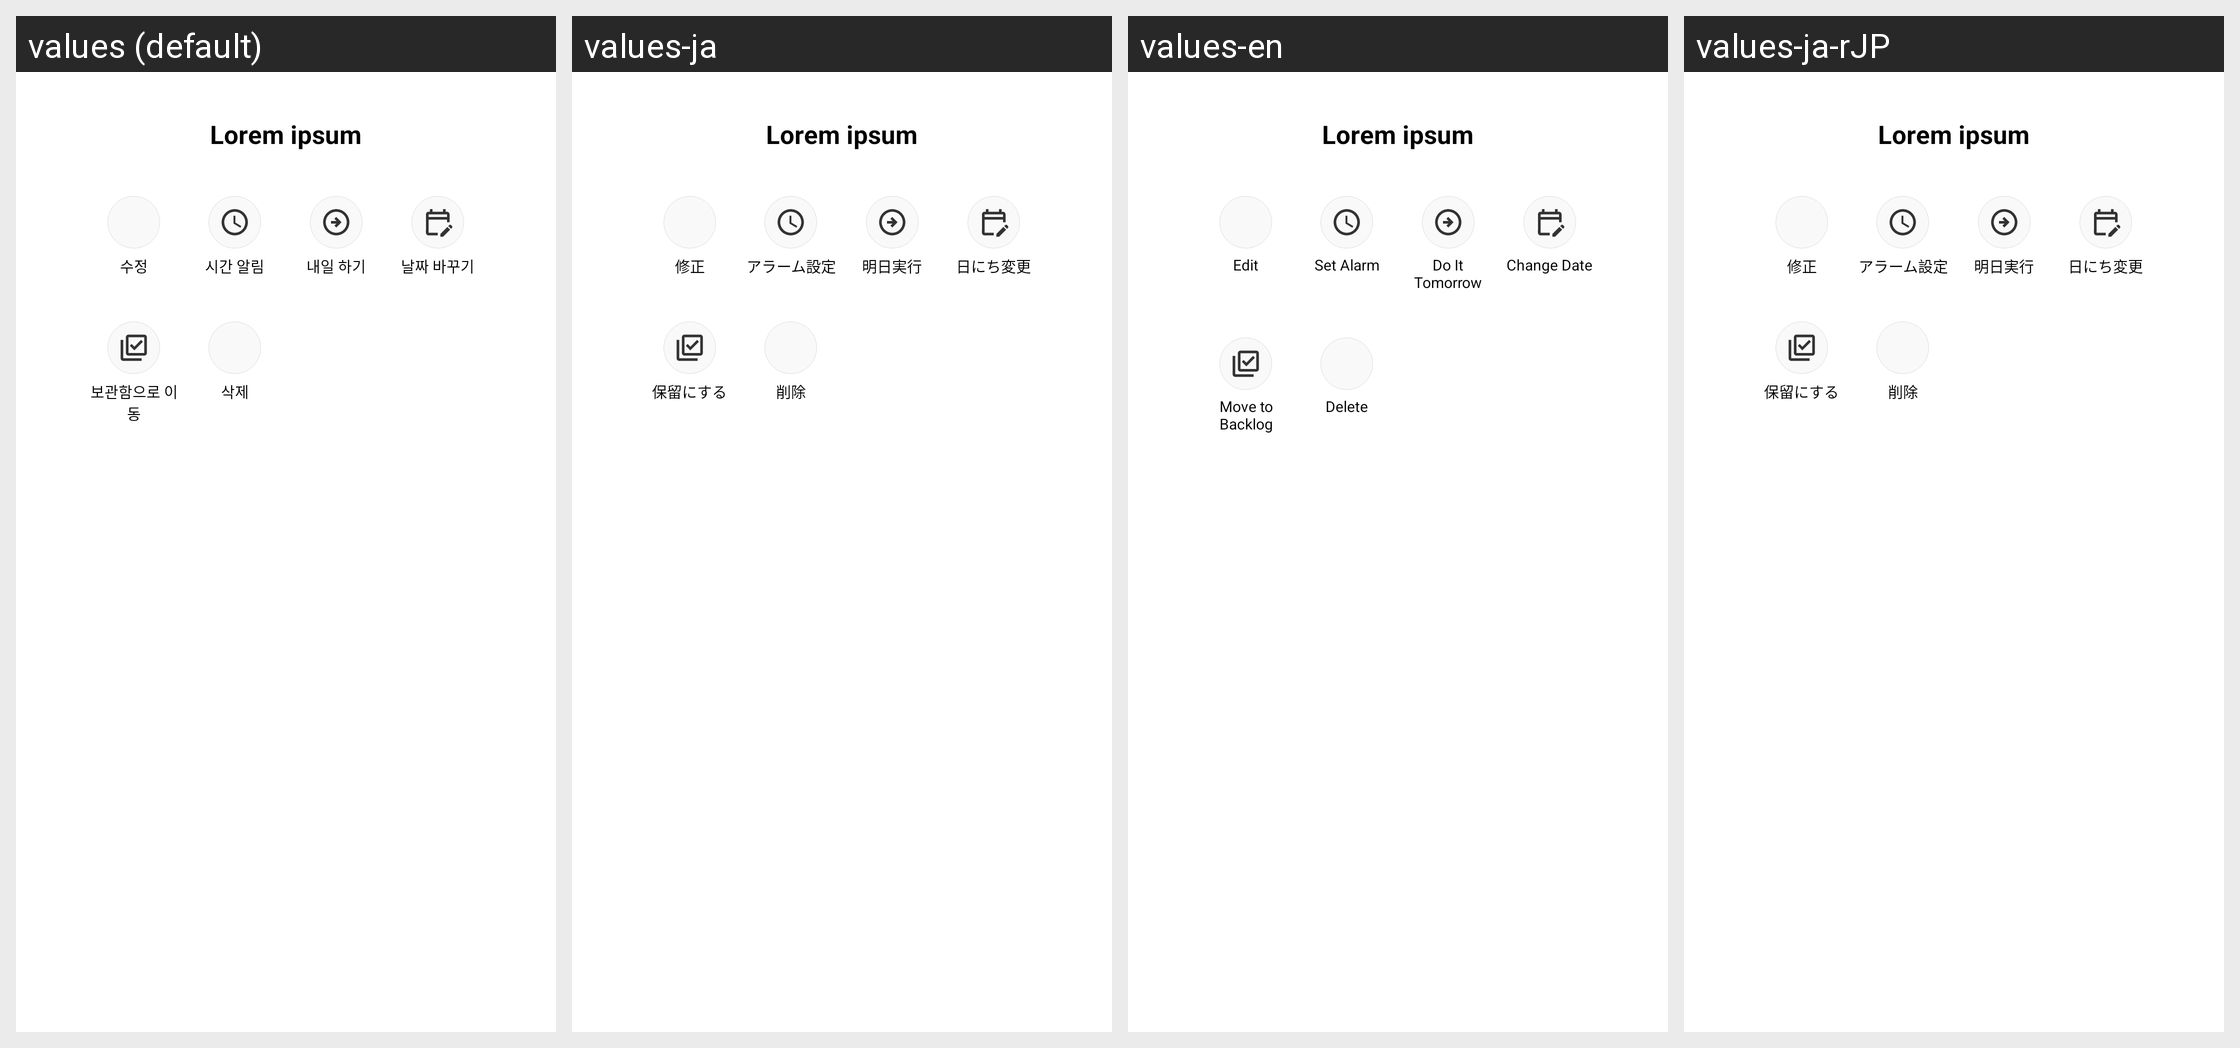

The Android screen above is rendered under several locales of the same app. Produce the string resources it draws, with the default and per-locale values.
Android screen res/layout/dialog_todo.xml rendered under 4 locales, left to right: values (default), values-ja, values-en, values-ja-rJP. Device: Nexus 5 (rendered at 1080×1920; each locale shown at half size, 540×960, under a caption strip naming it); theme Theme.TodoList.Light.
Other locales in the repository, not shown: values-en-rUS.
Strings drawn on this screen, with the default value and each locale's value (text and hints the layout hard-codes, and strings that could not be matched under every locale, appear in the picture but are not listed):

dummy
  values: Lorem ipsum
  values-ja: Lorem ipsum  [not translated; the default value is used]
  values-en: Lorem ipsum  [not translated; the default value is used]
  values-ja-rJP: Lorem ipsum  [not translated; the default value is used]

edit
  values: 수정
  values-ja: 修正
  values-en: Edit
  values-ja-rJP: 修正

time_alarm
  values: 시간 알림
  values-ja: アラーム設定
  values-en: Set Alarm
  values-ja-rJP: アラーム設定

tomorrow
  values: 내일 하기
  values-ja: 明日実行
  values-en: Do It Tomorrow
  values-ja-rJP: 明日実行

change_date
  values: 날짜 바꾸기
  values-ja: 日にち変更
  values-en: Change Date
  values-ja-rJP: 日にち変更

move_storage
  values: 보관함으로 이동
  values-ja: 保留にする
  values-en: Move to Backlog
  values-ja-rJP: 保留にする

delete
  values: 삭제
  values-ja: 削除
  values-en: Delete
  values-ja-rJP: 削除
